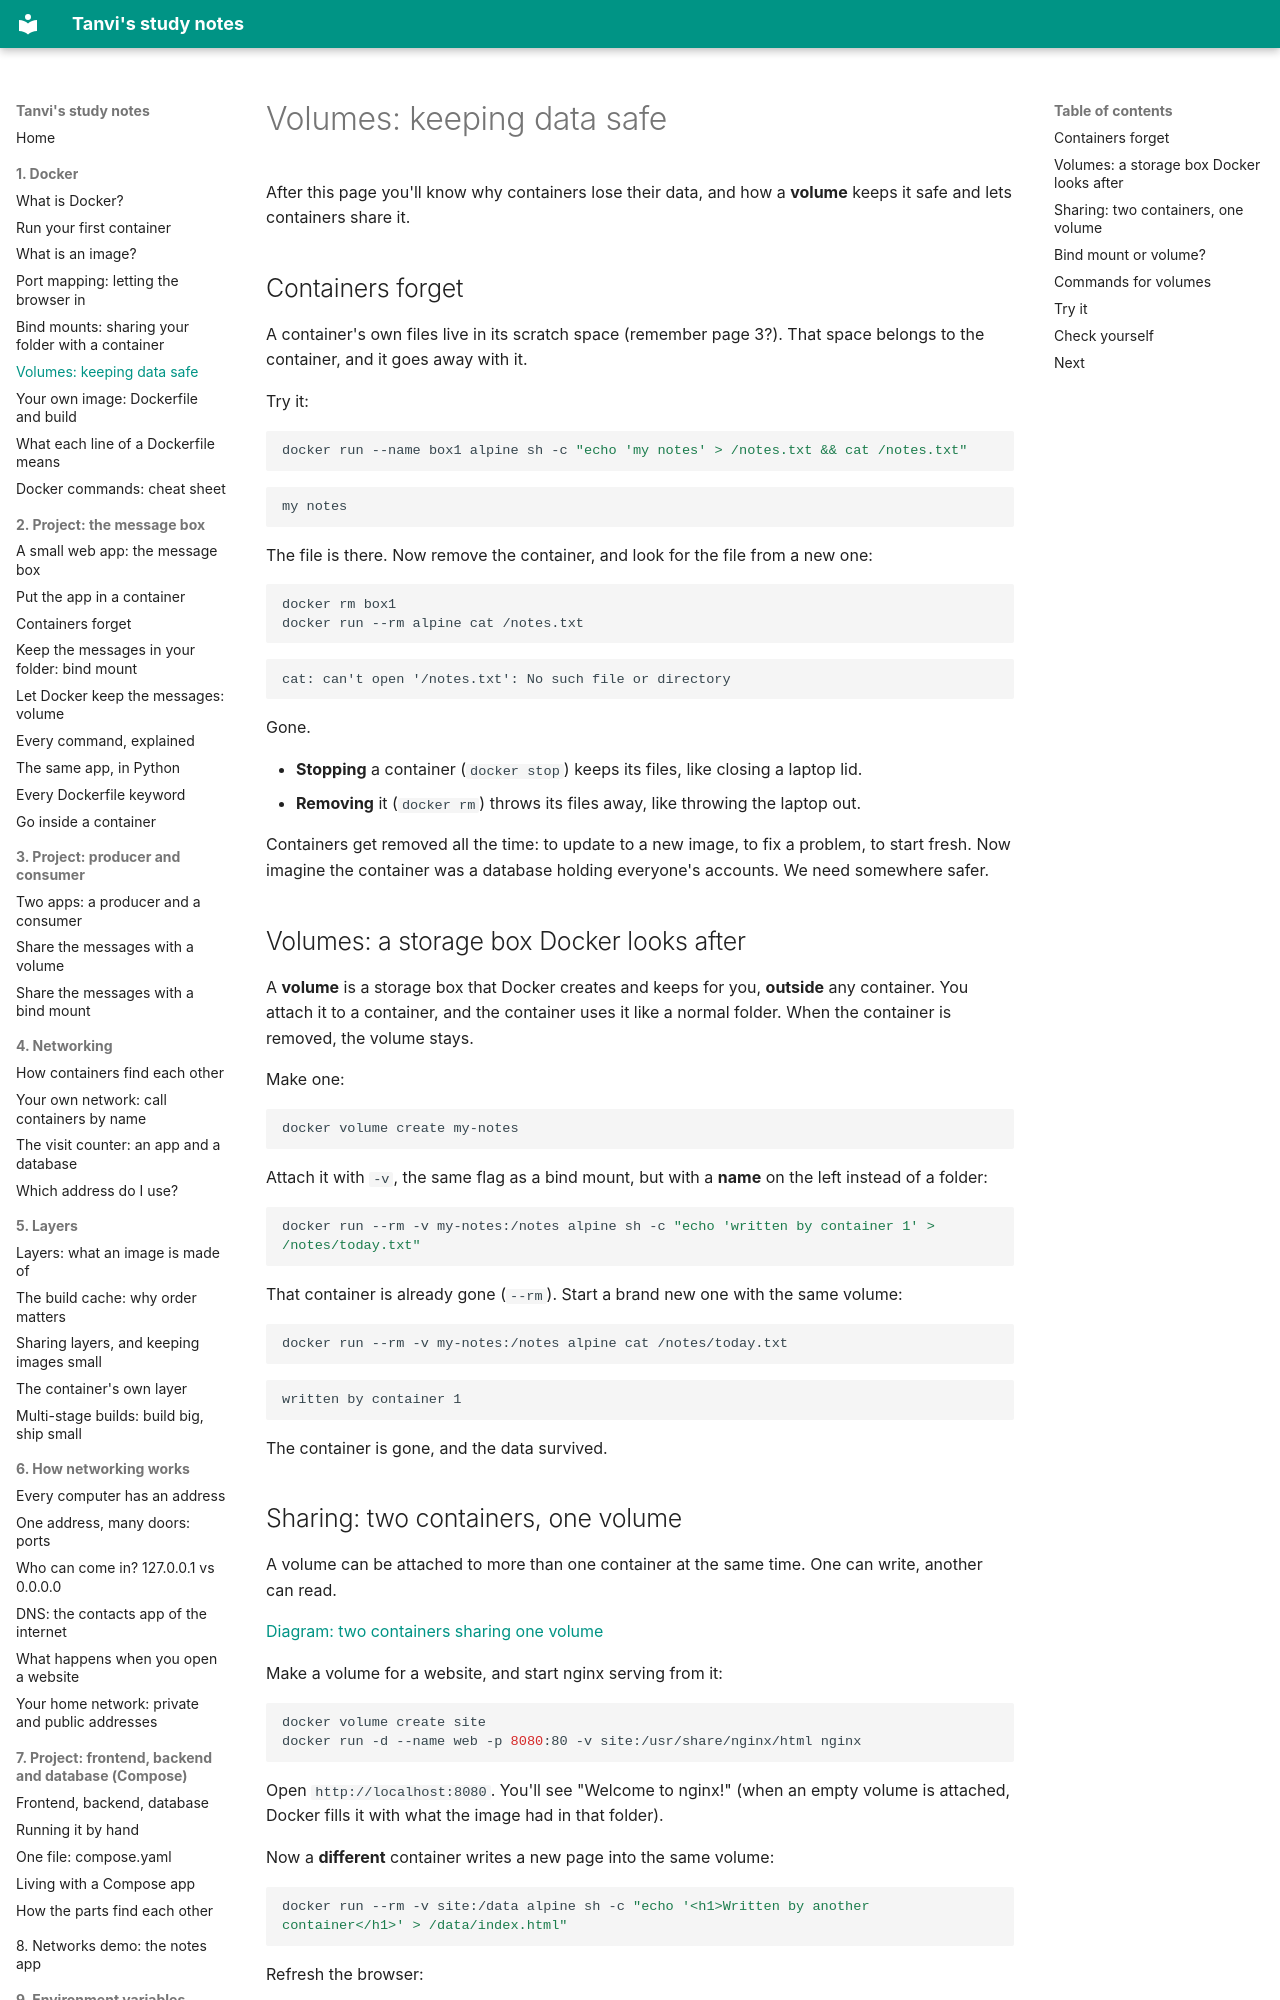

repository: vikraj01/learning · page: 01-docker/06-volumes/index.html · generator: mkdocs

# Volumes: keeping data safe

After this page you'll know why containers lose their data, and how a **volume** keeps it safe and lets containers share it.

## Containers forget

A container's own files live in its scratch space (remember page 3?). That space belongs to the container, and it goes away with it.

Try it:

```bash
docker run --name box1 alpine sh -c "echo 'my notes' > /notes.txt && cat /notes.txt"
```

```
my notes
```

The file is there. Now remove the container, and look for the file from a new one:

```bash
docker rm box1
docker run --rm alpine cat /notes.txt
```

```
cat: can't open '/notes.txt': No such file or directory
```

Gone.

- **Stopping** a container (`docker stop`) keeps its files, like closing a laptop lid.
- **Removing** it (`docker rm`) throws its files away, like throwing the laptop out.

Containers get removed all the time: to update to a new image, to fix a problem, to start fresh. Now imagine the container was a database holding everyone's accounts. We need somewhere safer.

## Volumes: a storage box Docker looks after

A **volume** is a storage box that Docker creates and keeps for you, **outside** any container. You attach it to a container, and the container uses it like a normal folder. When the container is removed, the volume stays.

Make one:

```bash
docker volume create my-notes
```

Attach it with `-v`, the same flag as a bind mount, but with a **name** on the left instead of a folder:

```bash
docker run --rm -v my-notes:/notes alpine sh -c "echo 'written by container 1' > /notes/today.txt"
```

That container is already gone (`--rm`). Start a brand new one with the same volume:

```bash
docker run --rm -v my-notes:/notes alpine cat /notes/today.txt
```

```
written by container 1
```

The container is gone, and the data survived.
